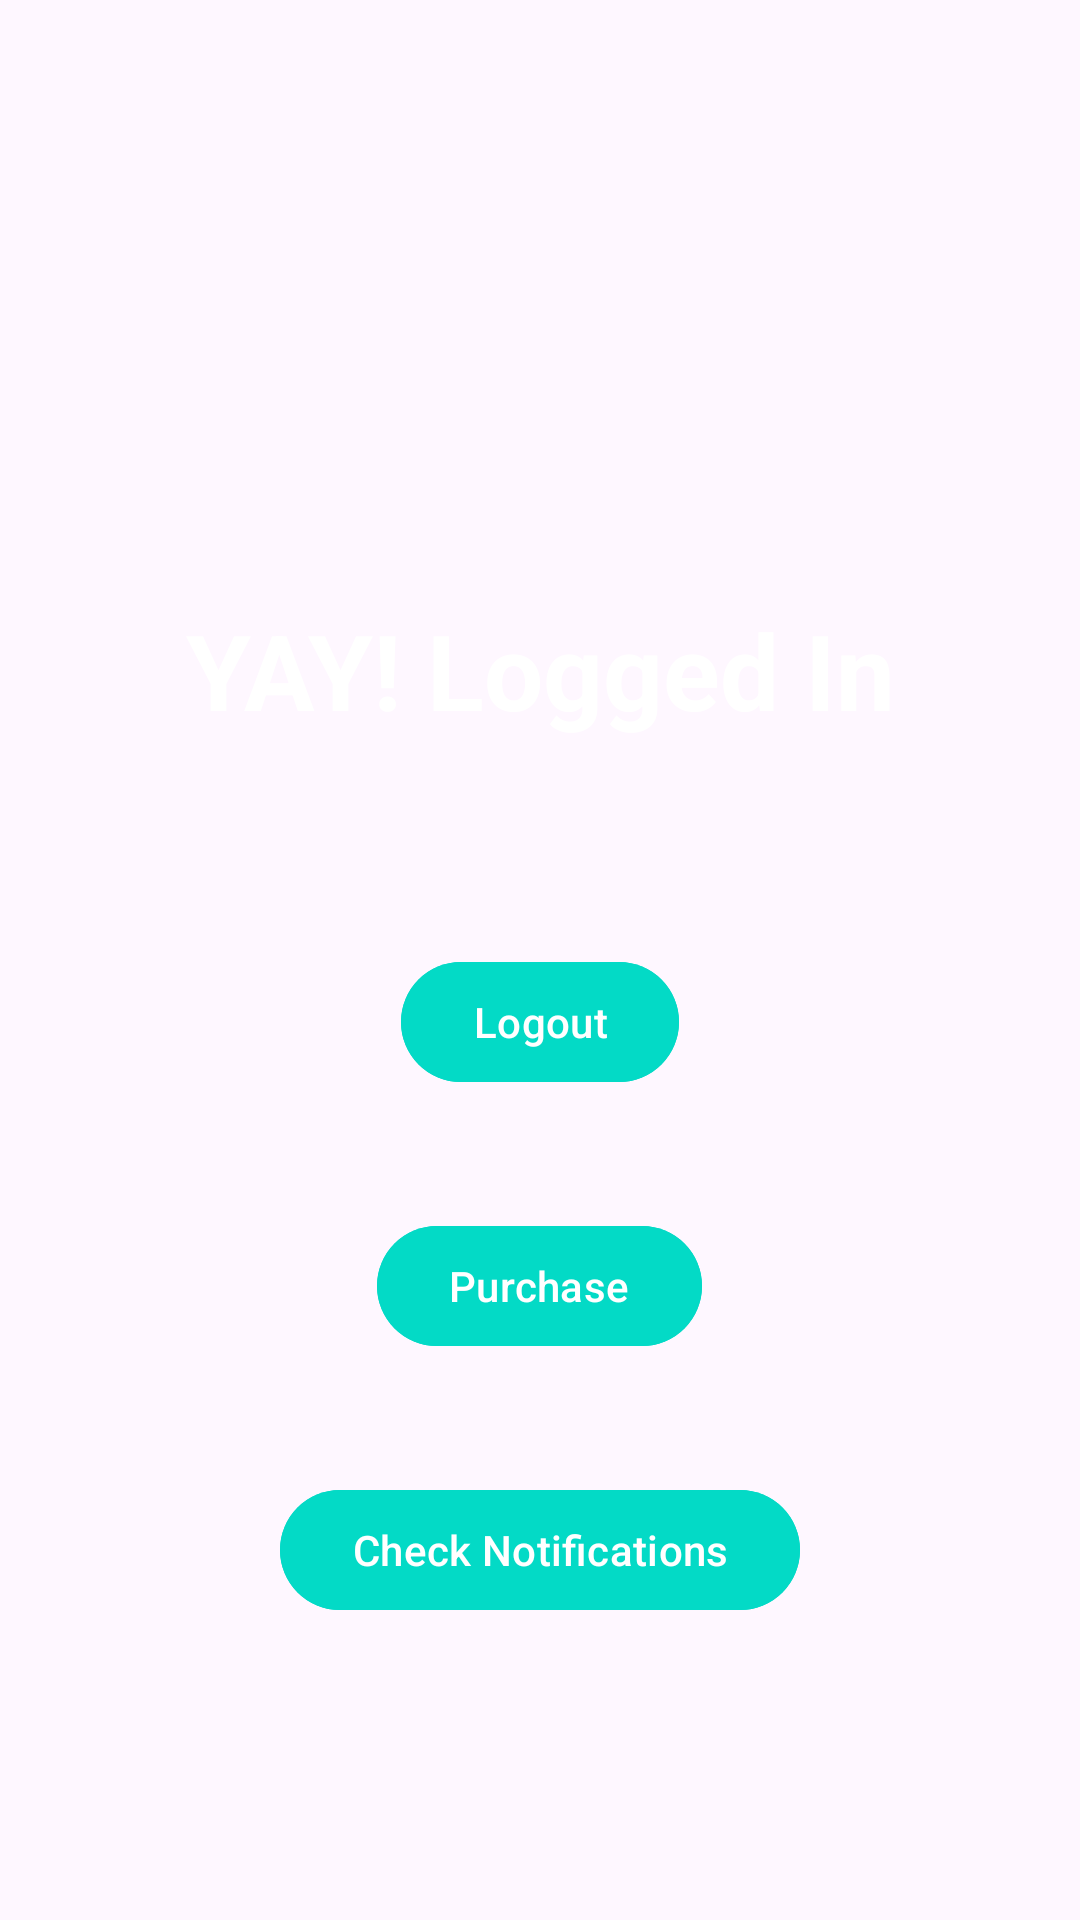

The Android layout XML behind this screen, and the referenced resources:
<!-- AndroidManifest.xml: application theme Theme.MyLoginApp2 -->
<!-- res/layout/activity_new.xml -->
<?xml version="1.0" encoding="utf-8"?>
<RelativeLayout xmlns:android="http://schemas.android.com/apk/res/android"
    xmlns:app="http://schemas.android.com/apk/res-auto"
    xmlns:tools="http://schemas.android.com/tools"
    android:layout_width="match_parent"
    android:layout_height="match_parent"
    android:background="@drawable/background"
    tools:context=".MainActivity">

    <ImageView
        android:layout_width="60dp"
        android:layout_height="60dp"
        android:layout_margin="20dp"
        android:src="@drawable/moeng" />

    <TextView

        android:id="@+id/loggedin"
        android:layout_width="match_parent"
        android:layout_height="wrap_content"
        android:layout_marginStart="50dp"
        android:layout_marginTop="200dp"
        android:layout_marginEnd="50dp"
        android:layout_marginBottom="50dp"
        android:gravity="center"
        android:text="YAY! Logged In"
        android:textColor="@color/white"
        android:textSize="35dp"
        android:textStyle="bold" />

    <com.google.android.material.button.MaterialButton
        android:layout_width="wrap_content"
        android:layout_height="wrap_content"
        android:id="@+id/logoutbtn"
        android:layout_below="@id/loggedin"
        android:text="Logout"
        android:backgroundTint="@color/design_default_color_secondary"
        android:layout_centerHorizontal="true"
        android:layout_margin="20dp"
        />

    <com.google.android.material.button.MaterialButton
        android:layout_width="wrap_content"
        android:layout_height="wrap_content"
        android:id="@+id/purchasebtn"
        android:layout_below="@id/logoutbtn"
        android:text="Purchase"
        android:backgroundTint="@color/design_default_color_secondary"
        android:layout_centerHorizontal="true"
        android:layout_margin="20dp"
        />

    <com.google.android.material.button.MaterialButton
        android:layout_width="wrap_content"
        android:layout_height="wrap_content"
        android:id="@+id/notificationbtn"
        android:layout_below="@id/purchasebtn"
        android:text="Check Notifications"
        android:backgroundTint="@color/design_default_color_secondary"
        android:layout_centerHorizontal="true"
        android:layout_margin="20dp"
        />




</RelativeLayout>
<!-- resources referenced by this layout -->
<resources>
  <style name="Theme.MyLoginApp2" parent="Base.Theme.MyLoginApp2" />
  <style name="Base.Theme.MyLoginApp2" parent="Theme.Material3.DayNight.NoActionBar">
          
          
      </style>
  <!-- not gathered from this repository: default colours our renderer supplied (Android Studio template values) -->
  <color name="white">#FFFFFFFF</color>
</resources>
